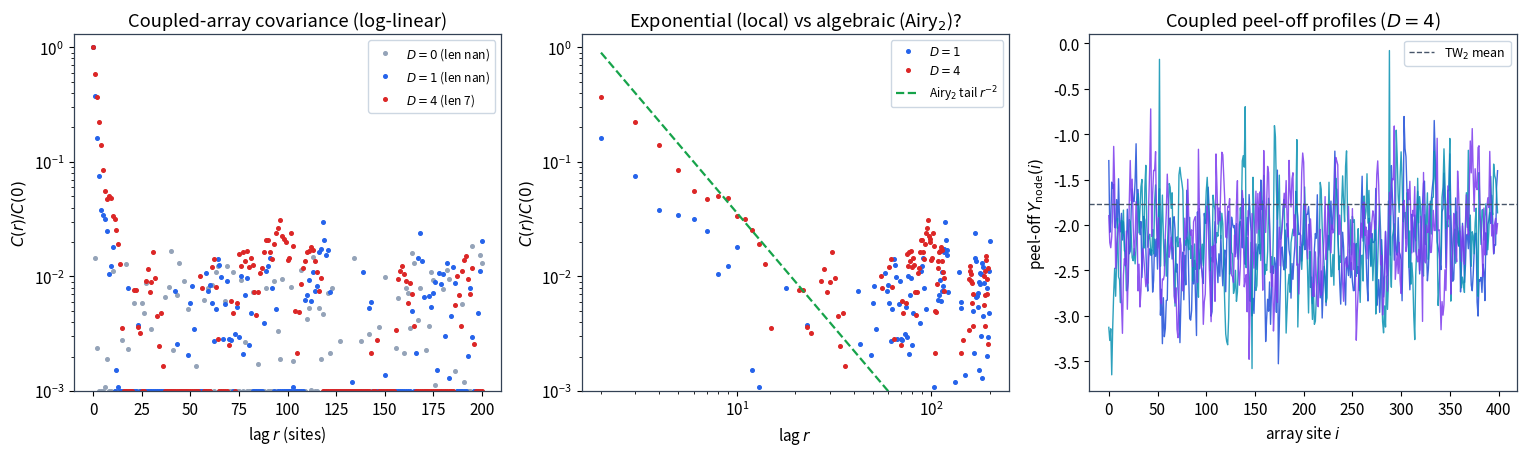

Python code for this plot: (Note: this script raises an exception after producing the figure.)
"""
coupled_array_peeloff.py — Direction C, the decisive test: does GENUINE coupling realize the
Airy_2 process, or only its local shadow?

A diffusively-coupled array of folded-cycle inner fields.  Each site i has its OWN independent
noise (no shared noise); sites are linked ONLY by diffusive coupling D * Laplacian on the
Cole-Hopf field u_i:
        d^2 u_i/dT^2 = (Y - eta xi_i) u_i + D (u_{i+1} - 2 u_i + u_{i-1}),   Y = Y0 - T,
peel-off Y_node(i) = first node of u_i.  D=0 -> independent (IID peel-offs); D>0 -> the coupling
correlates neighbours.

Question: is the peel-off covariance C(r) EXPONENTIAL (nearest-neighbour diffusion is short-range
-> a local proxy, like the OU-noise construction) or ALGEBRAIC r^{-2} (the coupling acts as a
Dyson-type eigenvalue interaction -> the true long-range Airy_2)?
"""
from __future__ import annotations
import os
import numpy as np


def coupled_peeloff(eta, D, Nx, Y0=5.0, Yend=-4.0, dt=2e-3, seed=0):
    rng = np.random.default_rng(seed)
    nsteps = int((Y0 - Yend) / dt); sdt = np.sqrt(dt)
    r0 = np.sqrt(Y0) + 1.0 / (4 * Y0)
    u = np.ones(Nx); w = np.full(Nx, r0); yn = np.full(Nx, np.nan); al = np.ones(Nx, bool)
    for m in range(nsteps):
        Y = Y0 - dt * m
        if not al.any():
            break
        lap = np.roll(u, -1) - 2.0 * u + np.roll(u, 1)        # periodic diffusive coupling
        un = u + w * dt
        wn = w + (Y * u) * dt - eta * u * sdt * rng.standard_normal(Nx) + D * lap * dt
        cr = al & (un * u <= 0.0)
        yn[cr] = Y - dt * (u[cr] / (u[cr] - un[cr])); al[cr] = False
        u, w = un, wn
    yn[np.isnan(yn)] = Yend
    return yn


def covariance(P, rmax):
    Q = P - P.mean()
    return np.array([(Q[:, r:] * Q[:, :Q.shape[1] - r]).mean() for r in range(rmax + 1)])


if __name__ == "__main__":
    eta = np.sqrt(2.0); Nx, R, rmax = 800, 24, 200
    Ds = [0.0, 1.0, 4.0]; res = {}
    print(f"{'D':>5} {'mean':>8} {'std':>7} {'skew':>7} {'corr.len':>9} {'C(20)/C0':>9}")
    for D in Ds:
        P = np.array([coupled_peeloff(eta, D, Nx, seed=6000 + int(10 * D) + k) for k in range(R)])
        C = covariance(P, rmax); C0 = C[0]; Cn = C / C0
        r = np.arange(rmax + 1)
        m = (r >= 5) & (r <= 80) & (Cn > 0.03)
        clen = -1.0 / np.polyfit(r[m], np.log(Cn[m]), 1)[0] if m.sum() > 3 else np.nan
        res[D] = dict(P=P, Cn=Cn, clen=clen)
        mu, s = P.mean(), P.std(); sk = ((P - mu) ** 3).mean() / s ** 3
        print(f"{D:5.1f} {mu:8.3f} {s:7.3f} {sk:7.3f} {clen:9.2f} {Cn[20]:9.3f}")
    print("  (TW_2 marginal: mean -1.771 std 0.902 skew 0.224)")
    print("  Verdict: coupling builds a correlation length that GROWS with D;")
    print("  decay shape (Panel B) classifies exponential[local proxy] vs r^-2[Airy_2].")

    import matplotlib
    matplotlib.use("Agg")
    import matplotlib.pyplot as plt
    plt.rcParams.update({"font.size": 11, "axes.edgecolor": "#334155", "axes.linewidth": 0.9})
    cols = {0.0: "#94a3b8", 1.0: "#2563eb", 4.0: "#dc2626"}
    fig, ax = plt.subplots(1, 3, figsize=(15.4, 4.7))
    r = np.arange(rmax + 1)

    # Panel A: covariance log-linear (exponential = straight)
    for D in Ds:
        ax[0].semilogy(r, np.clip(res[D]["Cn"], 1e-3, None), "o", ms=2.6, color=cols[D],
                       label=fr"$D={D:.0f}$ (len {res[D]['clen']:.0f})")
    ax[0].set_xlabel(r"lag $r$ (sites)"); ax[0].set_ylabel(r"$C(r)/C(0)$")
    ax[0].set_title("Coupled-array covariance (log-linear)")
    ax[0].set_ylim(1e-3, 1.3); ax[0].legend(fontsize=8.6, framealpha=0.95, edgecolor="#cbd5e1")

    # Panel B: log-log vs r^-2  (the classification)
    for D in [1.0, 4.0]:
        pos = (r >= 2) & (res[D]["Cn"] > 0)
        ax[1].loglog(r[pos], res[D]["Cn"][pos], "o", ms=2.6, color=cols[D], label=fr"$D={D:.0f}$")
    ax[1].loglog(r[2:], 0.9 * (r[2:] / 2.0) ** -2.0, "--", color="#16a34a", lw=1.6,
                 label=r"Airy$_2$ tail $r^{-2}$")
    ax[1].set_xlabel(r"lag $r$"); ax[1].set_ylabel(r"$C(r)/C(0)$")
    ax[1].set_title("Exponential (local) vs algebraic (Airy$_2$)?")
    ax[1].set_ylim(1e-3, 1.3); ax[1].legend(fontsize=8.6, framealpha=0.95, edgecolor="#cbd5e1")

    # Panel C: sample coupled peel-off profiles (D=4)
    xw = np.arange(400)
    for k, c in zip(range(3), ["#1d4ed8", "#0891b2", "#7c3aed"]):
        ax[2].plot(xw, res[4.0]["P"][k, :400], color=c, lw=1.0, alpha=0.85)
    ax[2].axhline(-1.771, color="#475569", lw=1.0, ls="--", label=r"TW$_2$ mean")
    ax[2].set_xlabel(r"array site $i$"); ax[2].set_ylabel(r"peel-off $Y_{\rm node}(i)$")
    ax[2].set_title(r"Coupled peel-off profiles ($D=4$)")
    ax[2].legend(fontsize=9, framealpha=0.95, edgecolor="#cbd5e1")

    fig.tight_layout()
    out = os.path.join(os.path.dirname(os.path.abspath(__file__)), "..", "figures",
                       "coupled_array_peeloff.png")
    out = os.path.abspath(out)
    fig.savefig(out, dpi=140); print("saved", out)
